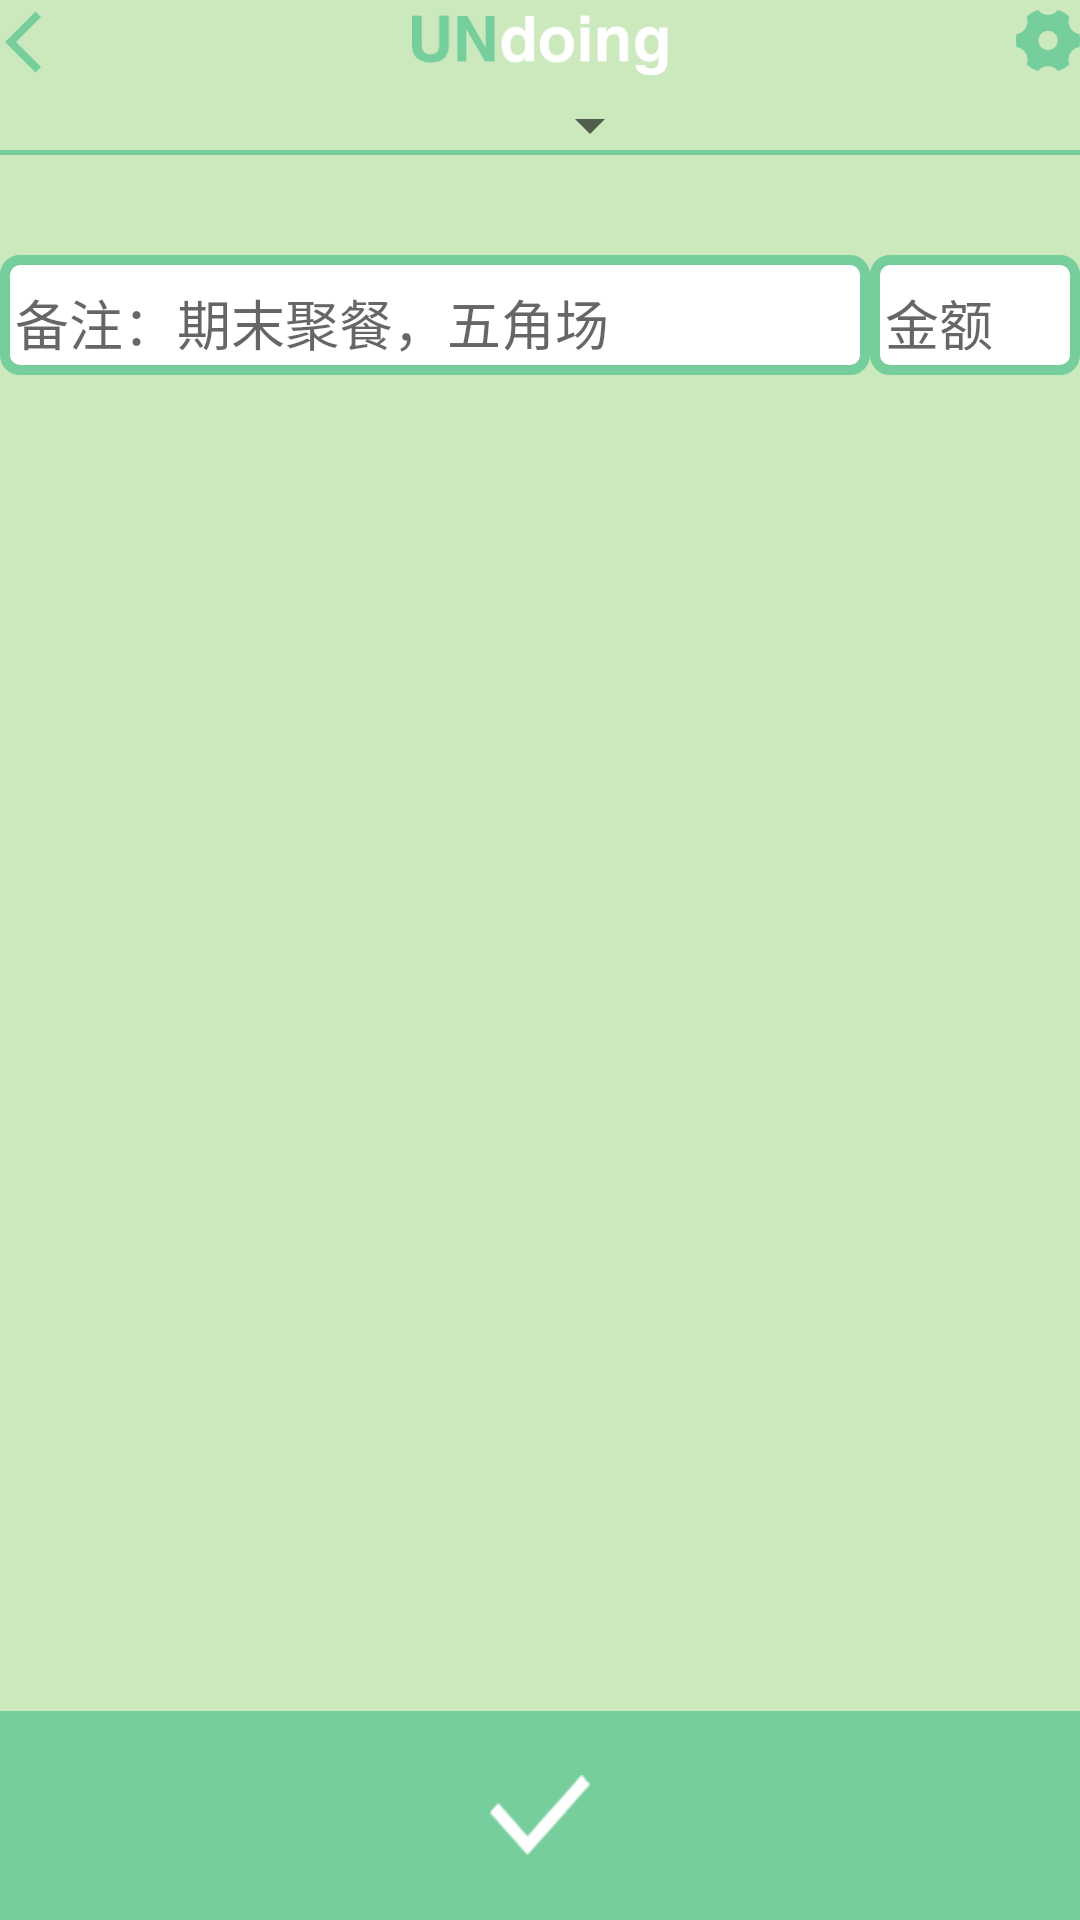

This screen was rendered from an Android layout file. Write that file and the resources it references.
<!-- AndroidManifest.xml: application theme Theme.UNdoing -->
<!-- res/layout/activity_book_keep.xml -->
<?xml version="1.0" encoding="utf-8"?>
<RelativeLayout xmlns:android="http://schemas.android.com/apk/res/android"
    xmlns:app="http://schemas.android.com/apk/res-auto"
    xmlns:tools="http://schemas.android.com/tools"
    android:layout_width="match_parent"
    android:layout_height="match_parent"
    android:background="@color/bill_top_bar_green"
    tools:context=".BookKeep">

    <RelativeLayout
        android:layout_width="match_parent"
        android:layout_height="wrap_content"
        android:layout_alignParentTop="true"
        android:orientation="horizontal"
        android:id="@+id/topbar">

        <ImageButton
            android:layout_width="@dimen/dp_74"
            android:layout_height="@dimen/dp_74"
            android:background="@drawable/back"
            android:layout_marginTop="@dimen/dp_5"
            android:layout_alignParentLeft="true"
            android:layout_marginLeft="@dimen/dp_5"
            android:id="@+id/backmenu"/>
        <ImageView
            android:layout_width="@dimen/dp_260"
            android:layout_height="@dimen/dp_61"
            android:src="@drawable/toplogo2"
            android:layout_centerHorizontal="true"
            android:layout_marginTop="@dimen/dp_15"/>
        <ImageButton
            android:layout_width="@dimen/dp_64"
            android:layout_height="@dimen/dp_61"
            android:background="@drawable/setting"
            android:layout_marginTop="@dimen/dp_10"
            android:layout_alignParentRight="true"
            android:id="@+id/setting"/>

    </RelativeLayout>
    <LinearLayout
        android:layout_width="match_parent"
        android:gravity="center"
        android:layout_height="@dimen/dp_50"
        android:layout_marginTop="@dimen/dp_100"
        android:layout_marginBottom="@dimen/dp_20">
        <Spinner
            android:layout_width="wrap_content"
            android:layout_gravity="center"
            android:layout_height="match_parent"
            android:id="@+id/book_type_change"
            android:spinnerMode="dropdown"
            android:popupBackground="@drawable/radius_border"
            android:layout_marginLeft="@dimen/dp_100"></Spinner>
    </LinearLayout>
    <LinearLayout
        android:layout_width="match_parent"
        android:layout_height="wrap_content"
        android:layout_marginTop="@dimen/dp_150"
        android:id="@+id/book_line1">
        <View
            android:layout_width="fill_parent"
            android:layout_height="@dimen/dp_5"
            android:background="@color/green"/>
    </LinearLayout>
    <GridView
        android:id="@+id/frag_record_gv"
        android:layout_width="match_parent"
        android:layout_height="wrap_content"
        android:layout_below="@id/book_line1"
        android:background="@color/bill_top_bar_green"
        android:numColumns="4"
        android:paddingTop="@dimen/dp_10"
        android:paddingBottom="@dimen/dp_10"
        android:layout_marginTop="@dimen/dp_30" />
    <LinearLayout
        android:layout_width="match_parent"
        android:layout_height="@dimen/dp_209"
        android:layout_alignParentBottom="true"
        android:background="@drawable/bottombar"
        android:orientation="horizontal"
        android:id="@+id/bottombar"
        android:gravity="center">
        <ImageButton
            android:layout_width="@dimen/dp_100"
            android:layout_height="@dimen/dp_80"
            android:background="@drawable/sure"
            android:id="@+id/sureBtn"/>
    </LinearLayout>
    <LinearLayout
        android:layout_width="match_parent"
        android:layout_height="@dimen/dp_120"
        android:layout_below="@+id/frag_record_gv"
        android:layout_marginTop="@dimen/dp_50">
        <EditText
            android:layout_width="wrap_content"
            android:layout_height="match_parent"
            android:background="@drawable/custom_edittext_background"
            android:layout_weight="3"
            android:hint="备注：期末聚餐，五角场"
            android:gravity="left"
            android:paddingLeft="@dimen/dp_15"
            android:paddingTop="@dimen/dp_28"
            android:singleLine="true"/>
        <EditText
            android:layout_width="wrap_content"
            android:layout_height="match_parent"
            android:background="@drawable/custom_edittext_background"
            android:layout_weight="1"
            android:hint="金额"
            android:gravity="left"
            android:paddingLeft="@dimen/dp_15"
            android:paddingTop="@dimen/dp_28"
            android:singleLine="true"/>
    </LinearLayout>
</RelativeLayout>
<!-- resources referenced by this layout -->
<resources>
  <color name="bill_top_bar_green">#CCE9BE</color>
  <color name="green">#76CE9C</color>
  <dimen name="dp_10">10dp</dimen>
  <dimen name="dp_100">100dp</dimen>
  <dimen name="dp_120">120dp</dimen>
  <dimen name="dp_15">15dp</dimen>
  <dimen name="dp_150">150dp</dimen>
  <dimen name="dp_20">20dp</dimen>
  <dimen name="dp_209">209dp</dimen>
  <dimen name="dp_260">260dp</dimen>
  <dimen name="dp_28">28dp</dimen>
  <dimen name="dp_30">30dp</dimen>
  <dimen name="dp_5">5dp</dimen>
  <dimen name="dp_50">50dp</dimen>
  <dimen name="dp_61">61dp</dimen>
  <dimen name="dp_64">64dp</dimen>
  <dimen name="dp_74">74dp</dimen>
  <dimen name="dp_80">80dp</dimen>
  <!-- drawable back: png bitmap (drawable, 561 bytes) -->
  <!-- drawable bottombar (drawable) -->
  <?xml version="1.0" encoding="utf-8"?>
  <shape xmlns:android="http://schemas.android.com/apk/res/android"
      android:shape="rectangle">
      <solid android:color="@color/green"></solid>
  </shape>
  <!-- drawable custom_edittext_background (drawable) -->
  <?xml version="1.0" encoding="utf-8"?>
  <shape xmlns:android="http://schemas.android.com/apk/res/android"
      android:shape="rectangle">
  
      
      <corners android:radius="5dp" />
      
      <stroke
          android:width="@dimen/dp_10"
          android:color="@color/green" />
      <solid android:color="@color/white" />
  </shape>
  <!-- drawable radius_border (drawable) -->
  <?xml version="1.0" encoding="utf-8"?>
  <shape xmlns:android="http://schemas.android.com/apk/res/android">
      <solid android:color="@color/white" />
      <corners android:topLeftRadius="@dimen/dp_15"
          android:topRightRadius="@dimen/dp_15"
          android:bottomRightRadius="@dimen/dp_15"
          android:bottomLeftRadius="@dimen/dp_15"/>
      <stroke android:width="@dimen/dp_6" android:color="#CCD7C6" />
  </shape>
  <!-- drawable setting: png bitmap (drawable, 1364 bytes) -->
  <!-- drawable sure: png bitmap (drawable, 440 bytes) -->
  <!-- drawable toplogo2: png bitmap (drawable, 3185 bytes) -->
  <style name="Theme.UNdoing" parent="Theme.AppCompat.Light.NoActionBar">
  
          
          <item name="android:statusBarColor" tools:targetApi="l">@color/green</item>
          
      </style>
  <color name="white">#FFFFFFFF</color>
  <dimen name="dp_6">6dp</dimen>
</resources>
